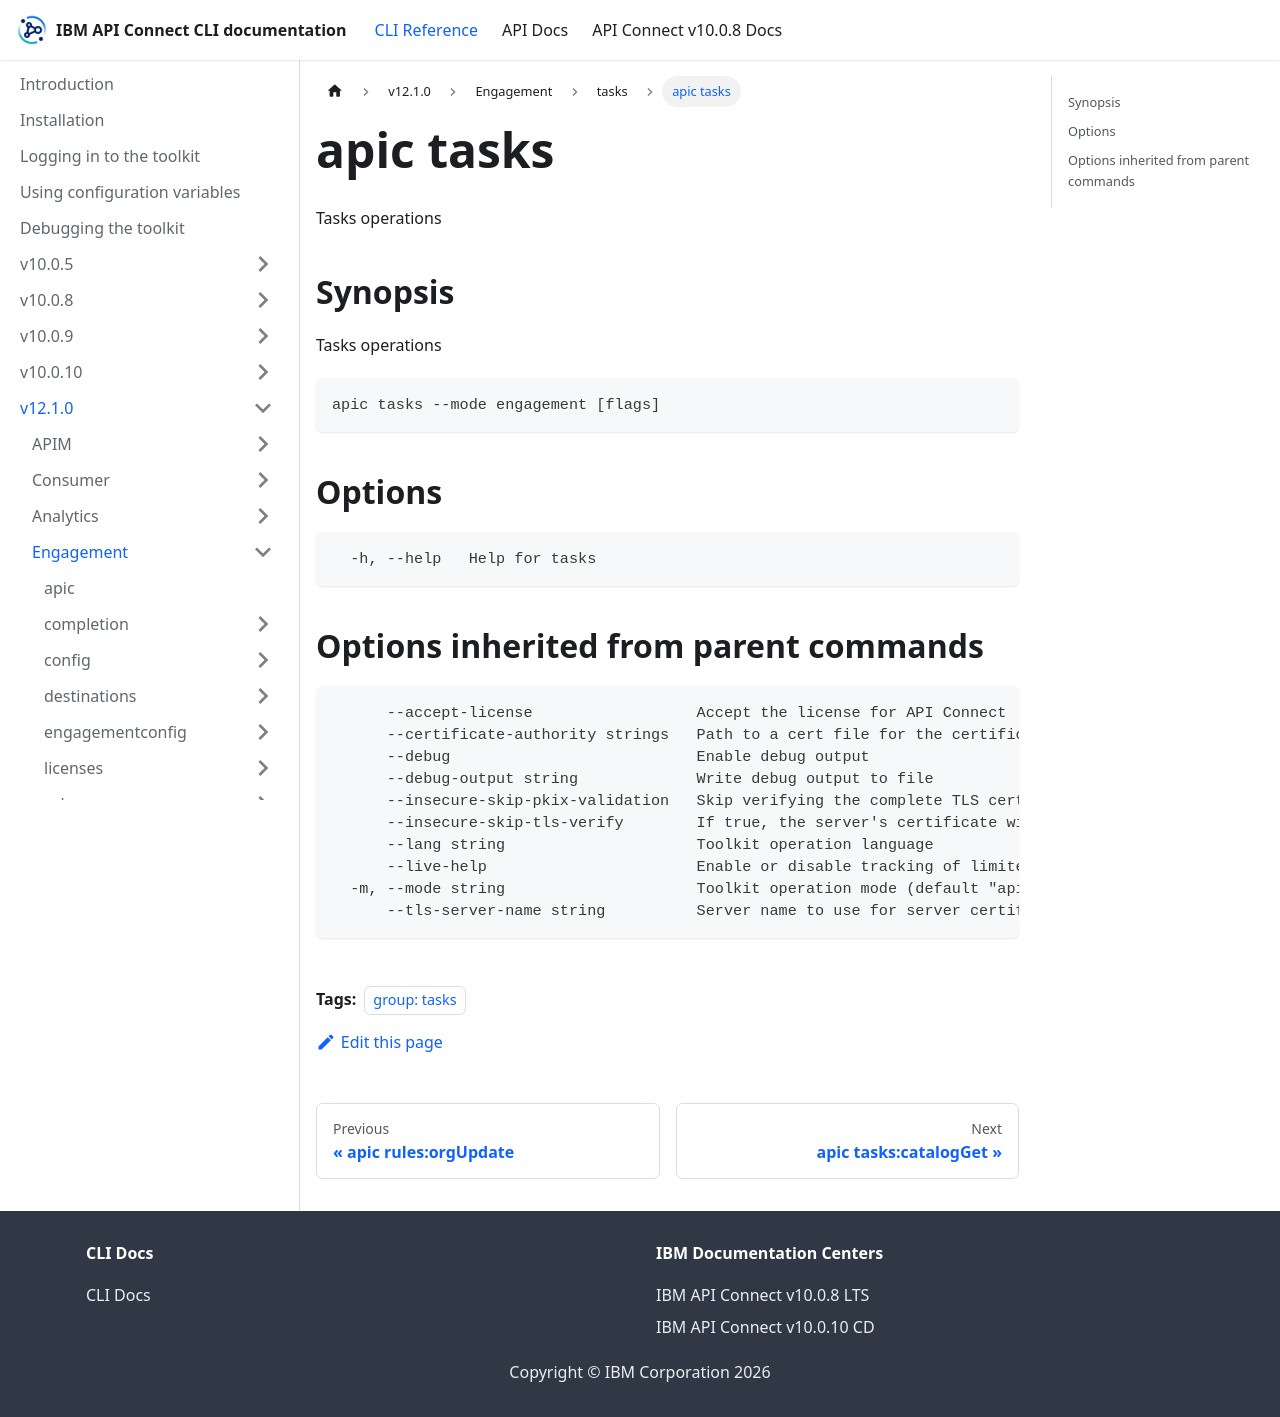

repository: ibm-apiconnect/clidocs · page: docs/v1210/engagement/tasks/apic_tasks.html · generator: docusaurus

---
tags:
- "group: tasks"
---
# apic tasks

Tasks operations

## Synopsis

Tasks operations

```
apic tasks --mode engagement [flags]
```


## Options

```
  -h, --help   Help for tasks
```

## Options inherited from parent commands

```
      --accept-license                  Accept the license for API Connect
      --certificate-authority strings   Path to a cert file for the certificate authority
      --debug                           Enable debug output
      --debug-output string             Write debug output to file
      --insecure-skip-pkix-validation   Skip verifying the complete TLS certificate chain (insecure)
      --insecure-skip-tls-verify        If true, the server's certificate will not be checked for validity. This will make your HTTPS connections insecure
      --lang string                     Toolkit operation language
      --live-help                       Enable or disable tracking of limited usage information
  -m, --mode string                     Toolkit operation mode (default "apim")
      --tls-server-name string          Server name to use for server certificate validation. If it is not provided, the hostname used to contact the server is used
```
